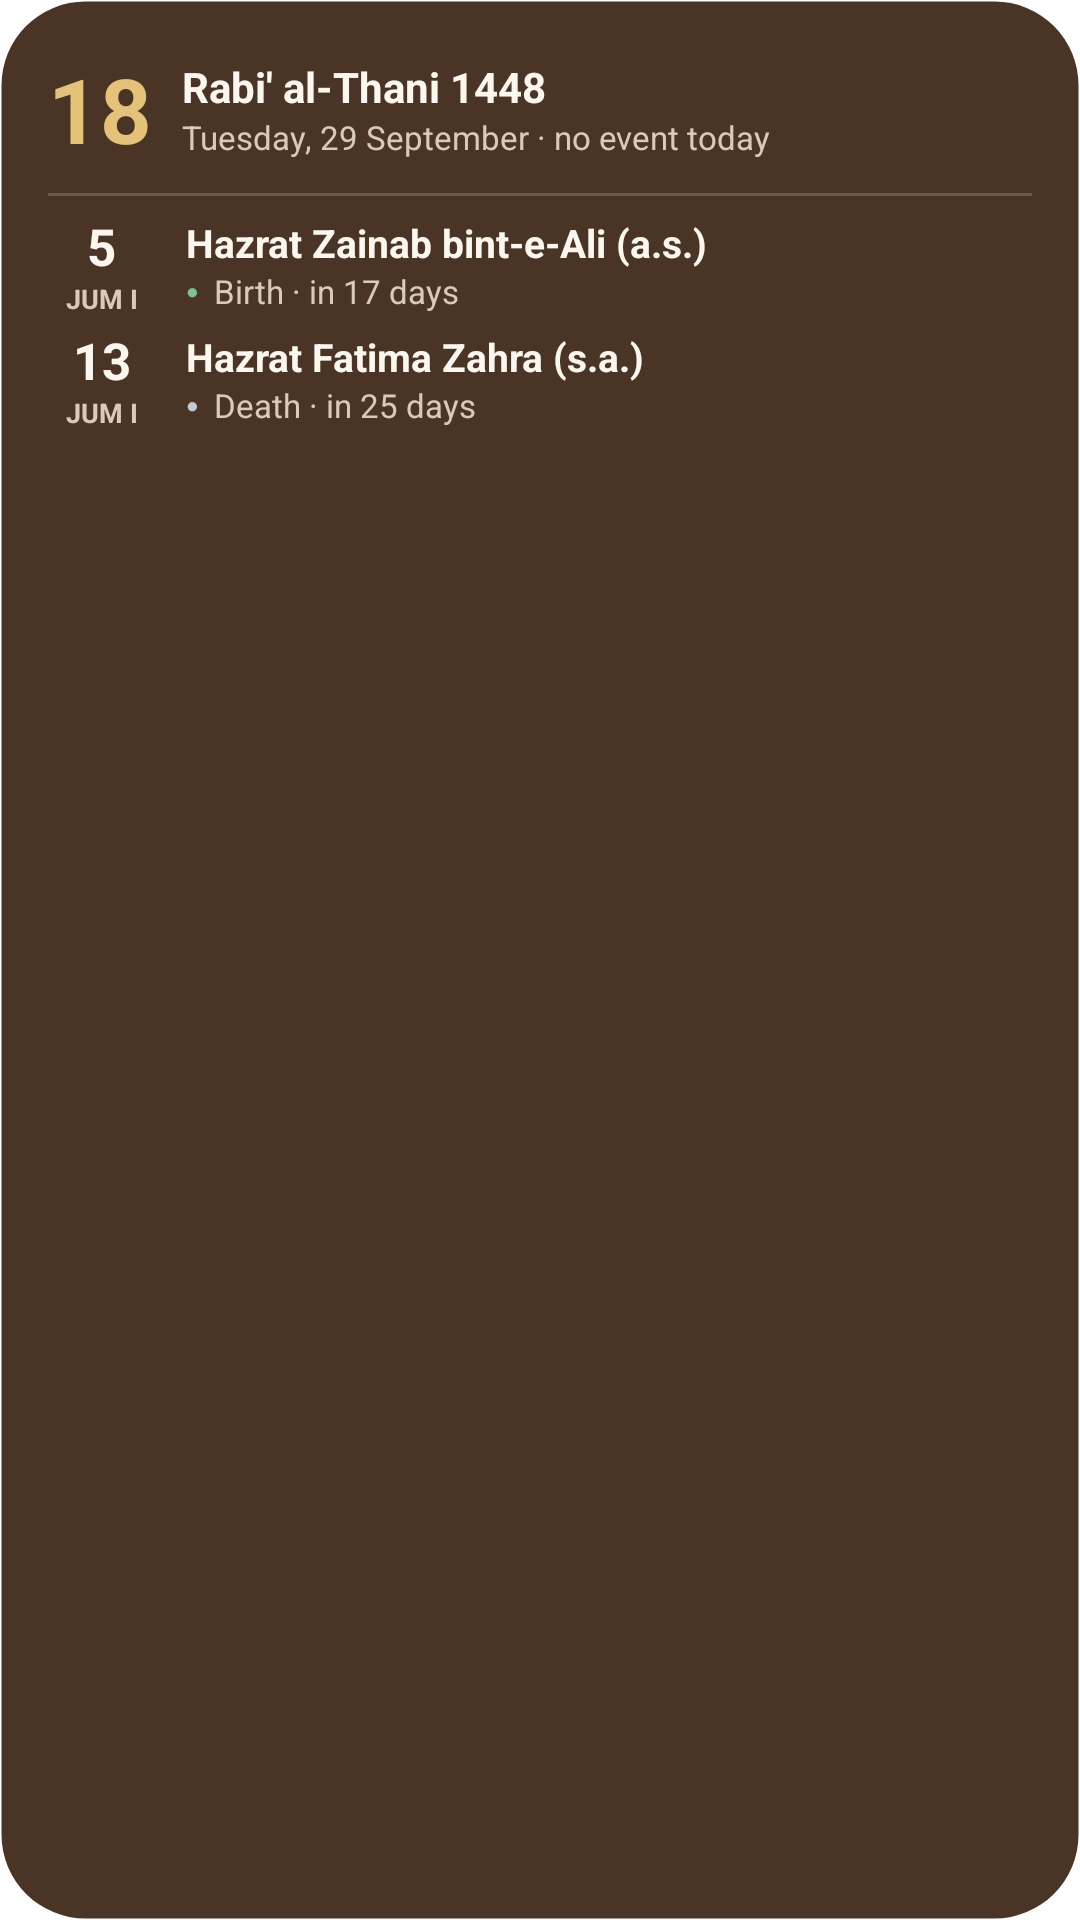

Write the Android layout XML for this screen, with the resource values it uses.
<!-- AndroidManifest.xml: fallback theme Theme.MaterialComponents.DayNight.NoActionBar -->
<!-- res/layout/widget_preview_calendar.xml -->
<?xml version="1.0" encoding="utf-8"?>
<LinearLayout xmlns:android="http://schemas.android.com/apk/res/android"
    android:layout_width="match_parent"
    android:layout_height="match_parent"
    android:background="@drawable/widget_surface"
    android:orientation="vertical"
    android:padding="16dp">

    <LinearLayout
        android:layout_width="match_parent"
        android:layout_height="wrap_content"
        android:gravity="center_vertical"
        android:orientation="horizontal">

        <TextView
            android:layout_width="wrap_content"
            android:layout_height="wrap_content"
            android:layout_marginEnd="10dp"
            android:text="@string/widget_preview_calendar_day"
            android:textColor="@color/widget_accent"
            android:textSize="30sp"
            android:textStyle="bold" />

        <LinearLayout
            android:layout_width="0dp"
            android:layout_height="wrap_content"
            android:layout_weight="1"
            android:orientation="vertical">

            <TextView
                android:layout_width="wrap_content"
                android:layout_height="wrap_content"
                android:maxLines="1"
                android:text="@string/widget_preview_calendar_month"
                android:textColor="@color/widget_primary_text"
                android:textSize="14sp"
                android:textStyle="bold" />

            <TextView
                android:layout_width="match_parent"
                android:layout_height="wrap_content"
                android:ellipsize="end"
                android:maxLines="1"
                android:text="@string/widget_preview_calendar_date"
                android:textColor="@color/widget_secondary_text"
                android:textSize="11sp" />
        </LinearLayout>
    </LinearLayout>

    <View
        android:layout_width="match_parent"
        android:layout_height="1dp"
        android:layout_marginTop="8dp"
        android:layout_marginBottom="4dp"
        android:background="@color/widget_divider" />

    <LinearLayout
        android:layout_width="match_parent"
        android:layout_height="38dp"
        android:gravity="center_vertical"
        android:orientation="horizontal">

        <LinearLayout
            android:layout_width="36dp"
            android:layout_height="wrap_content"
            android:gravity="center_horizontal"
            android:orientation="vertical">

            <TextView
                android:layout_width="wrap_content"
                android:layout_height="wrap_content"
                android:text="@string/widget_preview_calendar_day_1"
                android:textColor="@color/widget_primary_text"
                android:textSize="17sp"
                android:textStyle="bold" />

            <TextView
                android:layout_width="wrap_content"
                android:layout_height="wrap_content"
                android:text="@string/widget_preview_calendar_month_1"
                android:textColor="@color/widget_secondary_text"
                android:textSize="9sp"
                android:textStyle="bold" />
        </LinearLayout>

        <LinearLayout
            android:layout_width="0dp"
            android:layout_height="wrap_content"
            android:layout_marginStart="10dp"
            android:layout_weight="1"
            android:orientation="vertical">

            <TextView
                android:layout_width="match_parent"
                android:layout_height="wrap_content"
                android:ellipsize="end"
                android:maxLines="1"
                android:text="@string/widget_preview_calendar_event_1"
                android:textColor="@color/widget_primary_text"
                android:textSize="13sp"
                android:textStyle="bold" />

            <LinearLayout
                android:layout_width="wrap_content"
                android:layout_height="wrap_content"
                android:gravity="center_vertical"
                android:orientation="horizontal">

                <TextView
                    android:layout_width="wrap_content"
                    android:layout_height="wrap_content"
                    android:layout_marginEnd="5dp"
                    android:text="@string/widget_preview_dot"
                    android:textColor="@color/widget_event_joy"
                    android:textSize="7sp" />

                <TextView
                    android:layout_width="wrap_content"
                    android:layout_height="wrap_content"
                    android:maxLines="1"
                    android:text="@string/widget_preview_calendar_meta_1"
                    android:textColor="@color/widget_secondary_text"
                    android:textSize="11sp" />
            </LinearLayout>
        </LinearLayout>
    </LinearLayout>

    <LinearLayout
        android:layout_width="match_parent"
        android:layout_height="38dp"
        android:gravity="center_vertical"
        android:orientation="horizontal">

        <LinearLayout
            android:layout_width="36dp"
            android:layout_height="wrap_content"
            android:gravity="center_horizontal"
            android:orientation="vertical">

            <TextView
                android:layout_width="wrap_content"
                android:layout_height="wrap_content"
                android:text="@string/widget_preview_calendar_day_2"
                android:textColor="@color/widget_primary_text"
                android:textSize="17sp"
                android:textStyle="bold" />

            <TextView
                android:layout_width="wrap_content"
                android:layout_height="wrap_content"
                android:text="@string/widget_preview_calendar_month_2"
                android:textColor="@color/widget_secondary_text"
                android:textSize="9sp"
                android:textStyle="bold" />
        </LinearLayout>

        <LinearLayout
            android:layout_width="0dp"
            android:layout_height="wrap_content"
            android:layout_marginStart="10dp"
            android:layout_weight="1"
            android:orientation="vertical">

            <TextView
                android:layout_width="match_parent"
                android:layout_height="wrap_content"
                android:ellipsize="end"
                android:maxLines="1"
                android:text="@string/widget_preview_calendar_event_2"
                android:textColor="@color/widget_primary_text"
                android:textSize="13sp"
                android:textStyle="bold" />

            <LinearLayout
                android:layout_width="wrap_content"
                android:layout_height="wrap_content"
                android:gravity="center_vertical"
                android:orientation="horizontal">

                <TextView
                    android:layout_width="wrap_content"
                    android:layout_height="wrap_content"
                    android:layout_marginEnd="5dp"
                    android:text="@string/widget_preview_dot"
                    android:textColor="@color/widget_event_mourning"
                    android:textSize="7sp" />

                <TextView
                    android:layout_width="wrap_content"
                    android:layout_height="wrap_content"
                    android:maxLines="1"
                    android:text="@string/widget_preview_calendar_meta_2"
                    android:textColor="@color/widget_secondary_text"
                    android:textSize="11sp" />
            </LinearLayout>
        </LinearLayout>
    </LinearLayout>
</LinearLayout>
<!-- resources referenced by this layout -->
<resources>
  <color name="widget_accent">#FFE4C27A</color>
  <color name="widget_divider">#2EFBF6EE</color>
  <color name="widget_event_joy">#FF7FBF95</color>
  <color name="widget_event_mourning">#FFC5C8CE</color>
  <color name="widget_primary_text">#FFFBF6EE</color>
  <color name="widget_secondary_text">#FFD9CBB8</color>
  <!-- drawable widget_surface (drawable) -->
  <?xml version="1.0" encoding="utf-8"?>
  <shape xmlns:android="http://schemas.android.com/apk/res/android"
      android:shape="rectangle">
      <solid android:color="@color/widget_surface" />
      <stroke
          android:width="1dp"
          android:color="@color/widget_border" />
      <corners android:radius="@dimen/widget_corner_radius" />
  </shape>
  <string name="widget_preview_calendar_date">Tuesday, 29 September · no event today</string>
  <string name="widget_preview_calendar_day">18</string>
  <string name="widget_preview_calendar_day_1">5</string>
  <string name="widget_preview_calendar_day_2">13</string>
  <string name="widget_preview_calendar_event_1">Hazrat Zainab bint-e-Ali (a.s.)</string>
  <string name="widget_preview_calendar_event_2">Hazrat Fatima Zahra (s.a.)</string>
  <string name="widget_preview_calendar_meta_1">Birth · in 17 days</string>
  <string name="widget_preview_calendar_meta_2">Death · in 25 days</string>
  <string name="widget_preview_calendar_month">Rabi\' al-Thani 1448</string>
  <string name="widget_preview_calendar_month_1">JUM I</string>
  <string name="widget_preview_calendar_month_2">JUM I</string>
  <string name="widget_preview_dot">●</string>
  <color name="widget_surface">#FF4A3426</color>
  <color name="widget_border">#00000000</color>
  <dimen name="widget_corner_radius">16dp</dimen>
</resources>
